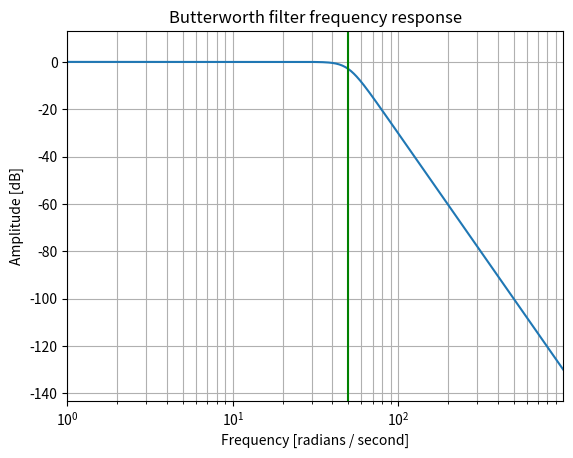

The script that saved this image:
import numpy as np
import matplotlib.pyplot as plt


def frequency_response(f, fc, n):
    F = f / fc
    amplitude = 1 / np.sqrt(1 + F ** (2 * n))
    return amplitude


def frequency_response_check():
    fc = 50
    n = 5

    frequency = [f for f in range(0, 1000)]
    amplitude = [20 * np.log10(frequency_response(f, fc, n)) for f in frequency]

    plt.semilogx(frequency, amplitude)
    plt.title('Butterworth filter frequency response')
    plt.xlabel('Frequency [radians / second]')
    plt.ylabel('Amplitude [dB]')
    plt.margins(0, 0.1)
    plt.grid(which='both', axis='both')
    plt.axvline(fc, color='green')  # cutoff frequency

    plt.show()


def raw_element(n, m):
    raw = 2 * np.sin((2 * m - 1) * np.pi / (2 * n))
    return raw

def c(n, wc, r, m):
    result = raw_element(n, m) / (r * wc)
    return result


def l(n, wc, r, m):
    result = raw_element(n, m) * r / wc
    return result


def elements_for_p_type():
    n = 5
    fc = 100
    r = 1000
    wc = 2 * np.pi * fc
    for m in range(1, n + 1):
        if m % 2 != 0:
            print(f'C({m}) = {c(n, wc, r, m)}')
        else:
            print(f'L({m}) = {l(n, wc, r, m)}')


def elements_for_t_type():
    n = 5
    fc = 100
    r = 1000
    wc = 2 * np.pi * fc
    for m in range(1, n + 1):
        if m % 2 != 0:
            print(f'L({m}) = {l(n, wc, r, m)}')
        else:
            print(f'C({m}) = {c(n, wc, r, m)}')


if __name__ == '__main__':
    # elements_for_p_type()
    # print('--------------')
    # elements_for_t_type()
    frequency_response_check()
